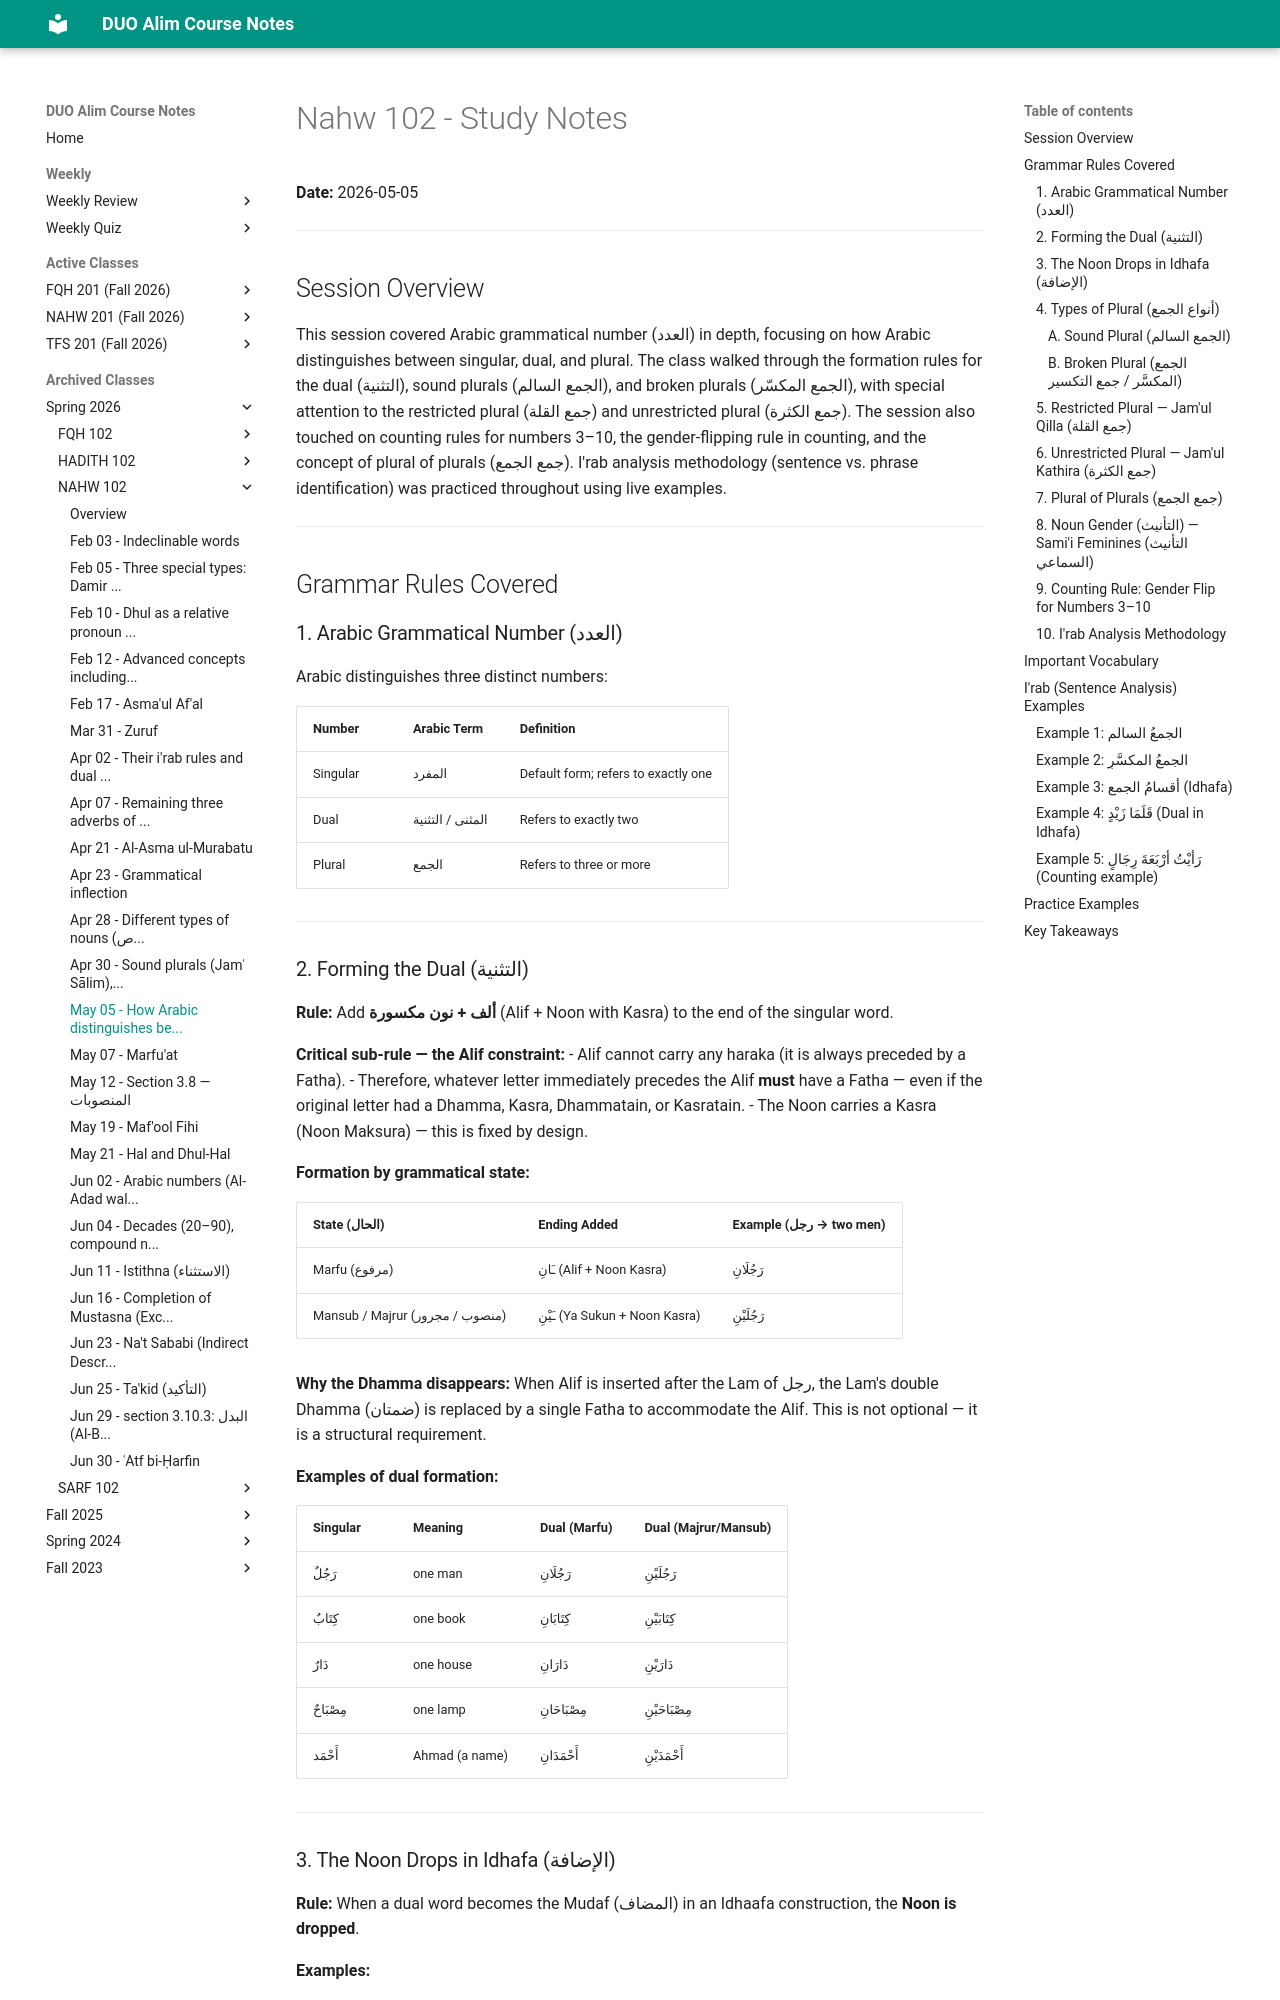

repository: MuhammedHMahmood/duo-alim-course-notes · page: nahw/102/2026-05-05/index.html · generator: mkdocs

# Nahw 102 - Study Notes
**Date:** 2026-05-05

---

## Session Overview

This session covered Arabic grammatical number (العدد) in depth, focusing on how Arabic distinguishes between singular, dual, and plural. The class walked through the formation rules for the dual (التثنية), sound plurals (الجمع السالم), and broken plurals (الجمع المكسّر), with special attention to the restricted plural (جمع القلة) and unrestricted plural (جمع الكثرة). The session also touched on counting rules for numbers 3–10, the gender-flipping rule in counting, and the concept of plural of plurals (جمع الجمع). I'rab analysis methodology (sentence vs. phrase identification) was practiced throughout using live examples.

---

## Grammar Rules Covered

### 1. Arabic Grammatical Number (العدد)

Arabic distinguishes three distinct numbers:

| Number | Arabic Term | Definition |
|---|---|---|
| Singular | المفرد | Default form; refers to exactly one |
| Dual | المثنى / التثنية | Refers to exactly two |
| Plural | الجمع | Refers to three or more |

---

### 2. Forming the Dual (التثنية)

**Rule:** Add **ألف + نون مكسورة** (Alif + Noon with Kasra) to the end of the singular word.

**Critical sub-rule — the Alif constraint:**
- Alif cannot carry any haraka (it is always preceded by a Fatha).
- Therefore, whatever letter immediately precedes the Alif **must** have a Fatha — even if the original letter had a Dhamma, Kasra, Dhammatain, or Kasratain.
- The Noon carries a Kasra (Noon Maksura) — this is fixed by design.

**Formation by grammatical state:**

| State (الحال) | Ending Added | Example (رجل → two men) |
|---|---|---|
| Marfu (مرفوع) | ـَانِ (Alif + Noon Kasra) | رَجُلَانِ |
| Mansub / Majrur (منصوب / مجرور) | ـَيْنِ (Ya Sukun + Noon Kasra) | رَجُلَيْنِ |

**Why the Dhamma disappears:** When Alif is inserted after the Lam of رجل, the Lam's double Dhamma (ضمتان) is replaced by a single Fatha to accommodate the Alif. This is not optional — it is a structural requirement.

**Examples of dual formation:**

| Singular | Meaning | Dual (Marfu) | Dual (Majrur/Mansub) |
|---|---|---|---|
| رَجُلٌ | one man | رَجُلَانِ | رَجُلَيْنِ |
| كِتَابٌ | one book | كِتَابَانِ | كِتَابَيْنِ |
| دَارٌ | one house | دَارَانِ | دَارَيْنِ |
| مِصْبَاحٌ | one lamp | مِصْبَاحَانِ | مِصْبَاحَيْنِ |
| أَحْمَد | Ahmad (a name) | أَحْمَدَانِ | أَحْمَدَيْنِ |

---

### 3. The Noon Drops in Idhafa (الإضافة)

**Rule:** When a dual word becomes the Mudaf (المضاف) in an Idhaafa construction, the **Noon is dropped**.

**Examples:**

| Original Dual | Idhaafa Form | Meaning |
|---|---|---|
| قَلَمَانِ | قَلَمَا زَيْدٍ | The two pens of Zayd |
| مِصْبَاحَانِ | مِصْبَاحَا حَسَّانٍ | The two lamps of Hassan |

> **Note:** Noon dropping in Idhafa is not exclusive to the dual. It also occurs in the sound male plural (جمع المذكر السالم) when it becomes Mudaf. Example: مُسْلِمُو مِصْرَ (the Muslims of Egypt) — original was مُسْلِمُونَ but Noon dropped due to Idhafa.

---

### 4. Types of Plural (أنواع الجمع)
